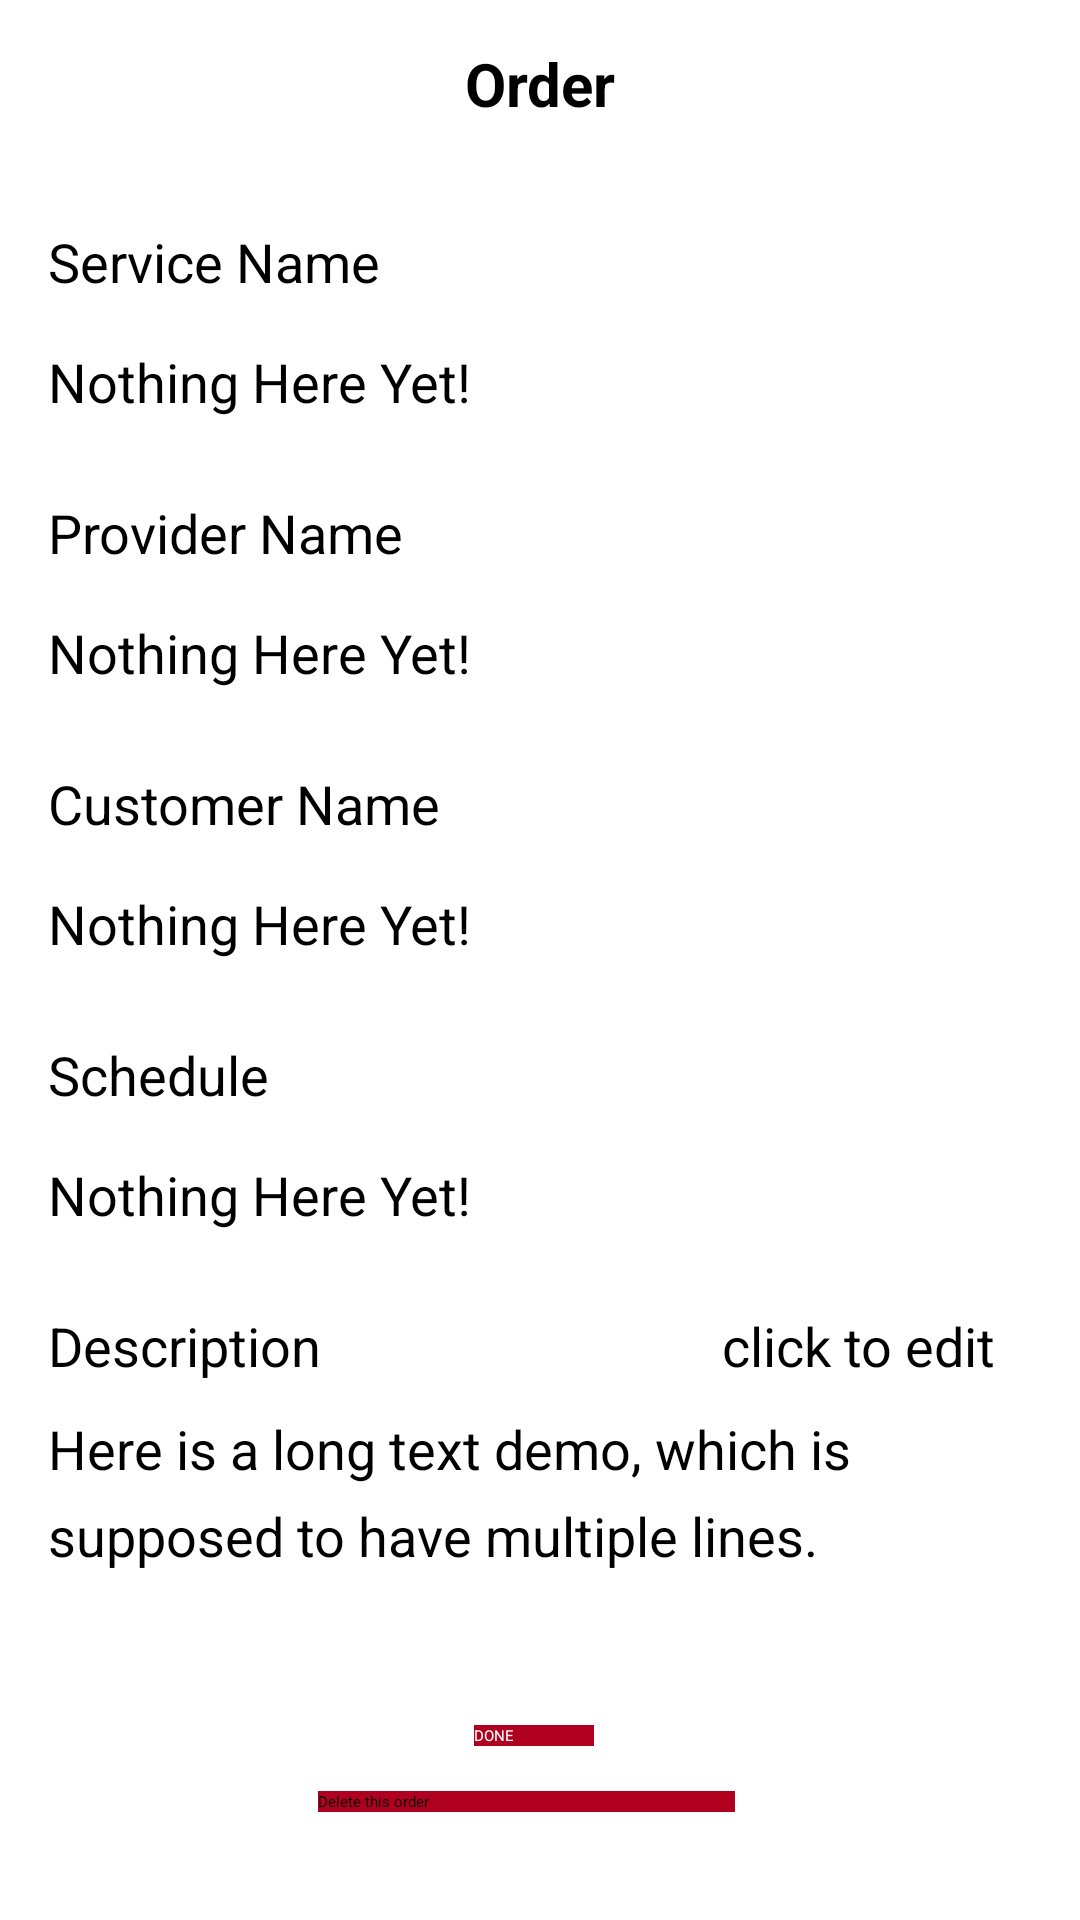

Here is an Android app screen rendered from its layout file. Give the layout XML and the strings, colors and styles it references.
<!-- AndroidManifest.xml: application theme Theme.ServicesApp -->
<!-- res/layout/view_curr_order.xml -->
<?xml version="1.0" encoding="utf-8"?>
<androidx.constraintlayout.widget.ConstraintLayout xmlns:android="http://schemas.android.com/apk/res/android"
    xmlns:app="http://schemas.android.com/apk/res-auto"
    xmlns:tools="http://schemas.android.com/tools"
    android:layout_width="match_parent"
    android:layout_height="match_parent">

    <RelativeLayout
        android:id="@+id/relativeLayout"
        android:layout_width="match_parent"
        android:layout_height="match_parent">

        <androidx.appcompat.widget.Toolbar
            android:id="@+id/toolbar"
            android:layout_width="match_parent"
            android:layout_height="wrap_content"
            android:background="@color/design_default_color_error"
            android:minHeight="?attr/actionBarSize"
            android:theme="?attr/actionBarTheme" />

        <TextView
            android:id="@+id/title"
            android:layout_width="match_parent"
            android:layout_height="56dp"
            android:gravity="center"
            android:text="@string/order"
            android:textColor="@color/black"
            android:textSize="20sp"
            android:textStyle="bold" />

        <RelativeLayout
            android:layout_width="match_parent"
            android:layout_height="match_parent"
            android:layout_marginStart="16dp"
            android:layout_marginLeft="16dp"
            android:layout_marginEnd="16dp"
            android:layout_marginRight="16dp">

            <TextView
                android:id="@+id/serviceName"
                android:layout_width="200dp"
                android:layout_height="wrap_content"
                android:layout_marginTop="75dp"
                android:text="@string/serviceName"
                android:textSize="18sp" />

            <TextView
                android:id="@+id/providerName"
                android:layout_width="200dp"
                android:layout_height="wrap_content"
                android:layout_below="@id/serviceNameContent"
                android:layout_marginTop="10dp"
                android:gravity="center_vertical"
                android:text="@string/provider_name"
                android:textSize="18sp" />

            <TextView
                android:id="@+id/customerName"
                android:layout_width="200dp"
                android:layout_height="wrap_content"
                android:layout_below="@id/provNameContent"
                android:layout_marginTop="10dp"
                android:gravity="center_vertical"
                android:text="@string/customer_name"
                android:textSize="18sp" />

            <TextView
                android:id="@+id/schedule"
                android:layout_width="175dp"
                android:layout_height="wrap_content"
                android:layout_below="@id/custNameContent"
                android:layout_marginTop="10dp"
                android:gravity="center_vertical"
                android:text="@string/schedule"
                android:textSize="18sp" />

            <TextView
                android:id="@+id/description"
                android:layout_width="200dp"
                android:layout_height="wrap_content"
                android:layout_below="@id/startTime"
                android:layout_marginTop="10dp"
                android:gravity="center_vertical"
                android:text="@string/description"
                android:textSize="18sp" />

            <TextView
                android:id="@+id/serviceNameContent"
                android:layout_width="350dp"
                android:layout_height="56dp"
                android:layout_below="@id/serviceName"
                android:gravity="center_vertical"
                android:text="@string/nothing_here_yet"
                android:textColor="@color/black"
                android:textSize="18sp" />

            <TextView
                android:id="@+id/provNameContent"
                android:layout_width="350dp"
                android:layout_height="56dp"
                android:layout_below="@id/providerName"
                android:gravity="center_vertical"
                android:text="@string/nothing_here_yet"
                android:textColor="@color/black"
                android:textSize="18sp" />

            <TextView
                android:id="@+id/custNameContent"
                android:layout_width="350dp"
                android:layout_height="56dp"
                android:layout_below="@id/customerName"
                android:gravity="center_vertical"
                android:text="@string/nothing_here_yet"
                android:textColor="@color/black"
                android:textSize="18sp" />

            <TextView
                android:id="@+id/startTime"
                android:layout_width="175dp"
                android:layout_height="56dp"
                android:layout_below="@id/schedule"
                android:gravity="center_vertical"
                android:text="@string/nothing_here_yet"
                android:textColor="@color/black"
                android:textSize="18sp" />

            <ScrollView
                android:layout_width="match_parent"
                android:layout_height="100dp"
                android:layout_below="@id/description"
                android:layout_marginTop="10dp">

                <TextView
                    android:id="@+id/descriptionContent"
                    android:layout_width="match_parent"
                    android:layout_height="wrap_content"
                    android:lineSpacingExtra="8sp"
                    android:text="@string/long_text_demo"
                    android:textColor="@color/black"
                    android:textSize="18sp" />
            </ScrollView>

            <TextView
                android:id="@+id/edit"
                android:layout_width="wrap_content"
                android:layout_height="wrap_content"
                android:layout_below="@id/startTime"
                android:layout_alignParentEnd="true"
                android:layout_alignParentRight="true"
                android:layout_marginStart="200dp"
                android:layout_marginLeft="200dp"
                android:layout_marginTop="10dp"
                android:layout_marginEnd="12dp"
                android:layout_marginRight="12dp"
                android:onClick="onClick"
                android:text="@string/edit_description"
                android:textSize="18sp" />

            <Button
                android:id="@+id/done"
                android:layout_width="wrap_content"
                android:layout_height="wrap_content"
                android:layout_alignParentStart="true"
                android:layout_alignParentLeft="true"
                android:layout_alignParentEnd="true"
                android:layout_alignParentRight="true"
                android:layout_marginStart="142dp"
                android:layout_marginLeft="142dp"
                android:layout_marginTop="575dp"
                android:layout_marginEnd="146dp"
                android:layout_marginRight="146dp"
                android:background="@color/design_default_color_error"
                android:onClick="onClick"
                android:text="@string/done"
                android:textColor="@color/white"
                app:backgroundTint="@color/design_default_color_error" />

            <Button
                android:id="@+id/delete"
                android:layout_width="wrap_content"
                android:layout_height="wrap_content"
                android:layout_below="@id/done"
                android:layout_alignParentStart="true"
                android:layout_alignParentLeft="true"
                android:layout_alignParentEnd="true"
                android:layout_alignParentRight="true"
                android:layout_marginStart="90dp"
                android:layout_marginLeft="90dp"
                android:layout_marginTop="15dp"
                android:layout_marginEnd="99dp"
                android:layout_marginRight="99dp"
                android:background="@color/primaryRed"
                android:onClick="onClick"
                android:text="@string/delete"
                app:backgroundTint="@color/primaryRed" />

        </RelativeLayout>

    </RelativeLayout>

</androidx.constraintlayout.widget.ConstraintLayout>
<!-- resources referenced by this layout -->
<resources>
  <color name="primaryRed">@color/design_default_color_error</color>
  <string name="customer_name">Customer Name</string>
  <string name="delete">Delete this order</string>
  <string name="description">Description</string>
  <string name="done">DONE</string>
  <string name="edit_description">click to edit</string>
  <string name="long_text_demo">Here is a long text demo, which is supposed to have multiple lines.</string>
  <string name="nothing_here_yet">Nothing Here Yet!</string>
  <string name="order">Order</string>
  <string name="provider_name">Provider Name</string>
  <string name="schedule">Schedule</string>
  <string name="serviceName">Service Name</string>
  <!-- not gathered from this repository: default colours our renderer supplied (Android Studio template values) -->
  <color name="black">#FF000000</color>
  <color name="white">#FFFFFFFF</color>
</resources>
